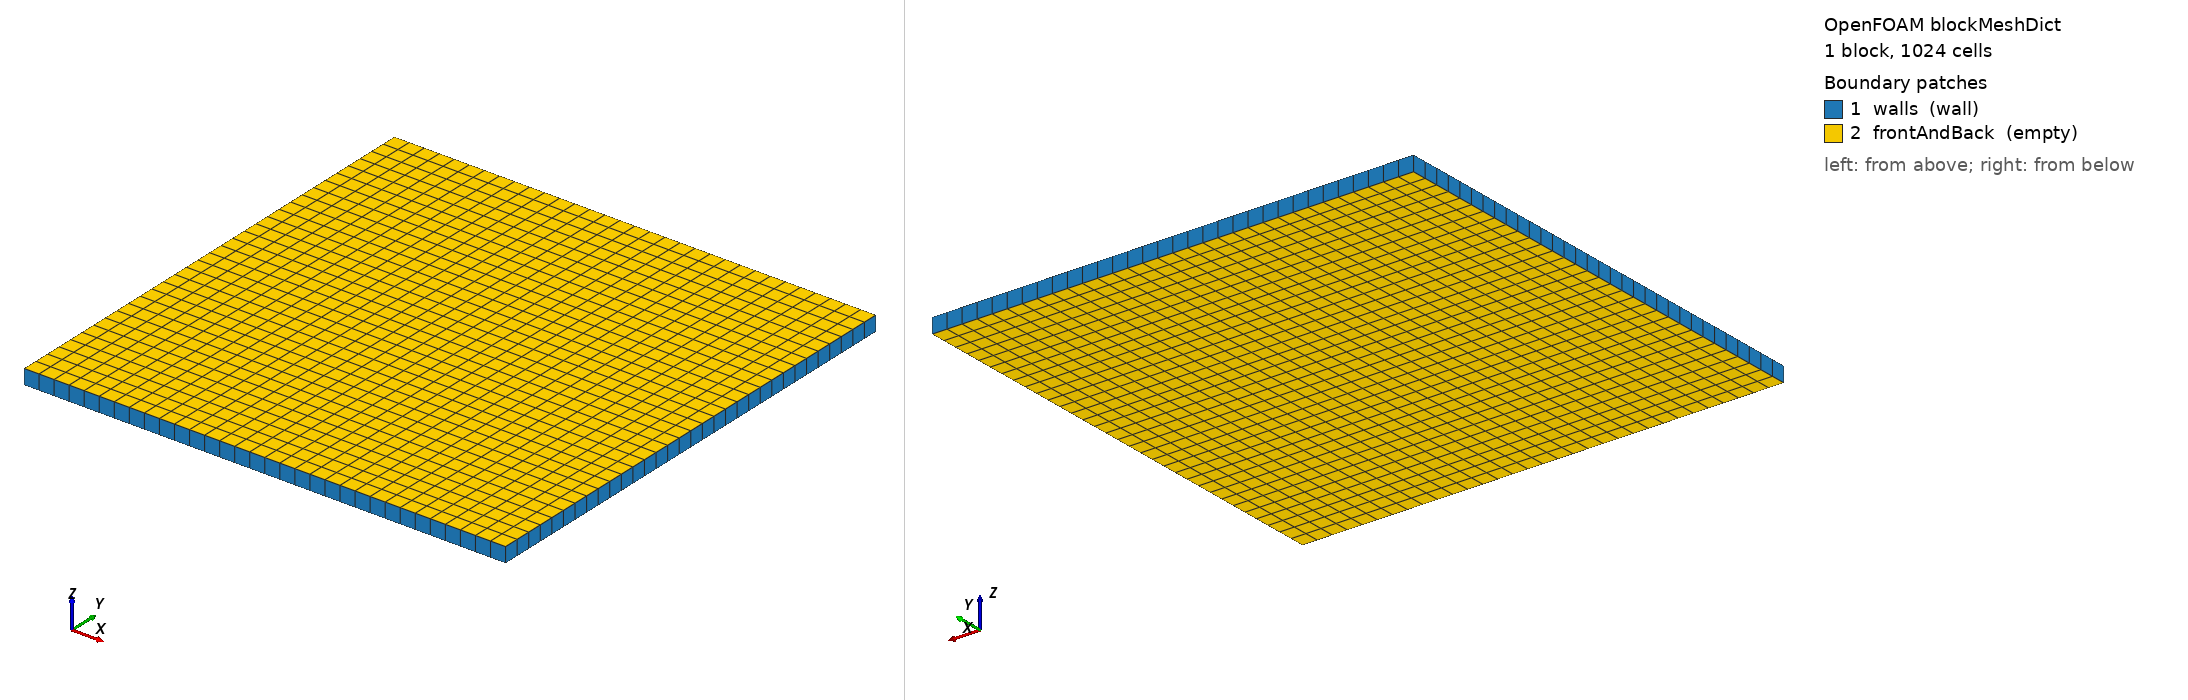

OpenFOAM case: the mesh blockMesh builds from blockMeshDict, 1 block(s), 1024 cells. Boundary patches (legend numbers): 1 walls (wall), 2 frontAndBack (empty). Left view from above one corner, right view from below the opposite corner. Boundary conditions: 2 field file(s) under 0/; 2 of 2 drawn patches have an entry in a shipped field file.

=== system/blockMeshDict ===
/*--------------------------------*- C++ -*----------------------------------*\
| =========                 |                                                 |
| \\      /  F ield         | OpenFOAM: The Open Source CFD Toolbox           |
|  \\    /   O peration     | Version:  v2406                                 |
|   \\  /    A nd           | Website:  www.openfoam.com                      |
|    \\/     M anipulation  |                                                 |
\*---------------------------------------------------------------------------*/
FoamFile
{
    version     2.0;
    format      ascii;
    class       dictionary;
    object      blockMeshDict;
}
// * * * * * * * * * * * * * * * * * * * * * * * * * * * * * * * * * * * * * //

// Unit square, 32x32 cells, one cell deep (2D: empty front and back).

scale   1;

vertices
(
    (0 0 0)
    (1 0 0)
    (1 1 0)
    (0 1 0)
    (0 0 0.03125)
    (1 0 0.03125)
    (1 1 0.03125)
    (0 1 0.03125)
);

blocks
(
    hex (0 1 2 3 4 5 6 7) (32 32 1) simpleGrading (1 1 1)
);

edges
(
);

boundary
(
    walls
    {
        type wall;
        faces
        (
            (3 7 6 2)
            (0 4 7 3)
            (2 6 5 1)
            (1 5 4 0)
        );
    }
    frontAndBack
    {
        type empty;
        faces
        (
            (0 3 2 1)
            (4 5 6 7)
        );
    }
);

// ************************************************************************* //


=== system/controlDict ===
/*--------------------------------*- C++ -*----------------------------------*\
| =========                 |                                                 |
| \\      /  F ield         | OpenFOAM: The Open Source CFD Toolbox           |
|  \\    /   O peration     | Version:  v2406                                 |
|   \\  /    A nd           | Website:  www.openfoam.com                      |
|    \\/     M anipulation  |                                                 |
\*---------------------------------------------------------------------------*/
FoamFile
{
    version     2.0;
    format      ascii;
    class       dictionary;
    object      controlDict;
}
// * * * * * * * * * * * * * * * * * * * * * * * * * * * * * * * * * * * * * //

application     none;

startFrom       startTime;

startTime       0;

stopAt          endTime;

endTime         0.2;

deltaT          0.005;

writeControl    runTime;

writeInterval   0.1;

writeFormat     ascii;

writePrecision  17;

timeFormat      general;

timePrecision   6;

adjustTimeStep  no;

maxCo           1;

maxAlphaCo      0.2;

maxDeltaT       1;

// ************************************************************************* //


=== 0/U ===
/*--------------------------------*- C++ -*----------------------------------*\
| =========                 |                                                 |
| \\      /  F ield         | OpenFOAM: The Open Source CFD Toolbox           |
|  \\    /   O peration     | Version:  v2406                                 |
|   \\  /    A nd           | Website:  www.openfoam.com                      |
|    \\/     M anipulation  |                                                 |
\*---------------------------------------------------------------------------*/
FoamFile
{
    version     2.0;
    format      ascii;
    class       volVectorField;
    object      U;
}
// * * * * * * * * * * * * * * * * * * * * * * * * * * * * * * * * * * * * * //

dimensions      [0 1 -1 0 0 0 0];

// Uniform diagonal flow. The walls carry zero velocity, so no flux crosses
// the boundary and the domain is closed: the alpha volume is conserved.
internalField   uniform (1 0.5 0);

boundaryField
{
    walls
    {
        type            fixedValue;
        value           uniform (0 0 0);
    }
    frontAndBack
    {
        type            empty;
    }
}

// ************************************************************************* //


=== 0/alpha.water ===
/*--------------------------------*- C++ -*----------------------------------*\
| =========                 |                                                 |
| \\      /  F ield         | OpenFOAM: The Open Source CFD Toolbox           |
|  \\    /   O peration     | Version:  v2406                                 |
|   \\  /    A nd           | Website:  www.openfoam.com                      |
|    \\/     M anipulation  |                                                 |
\*---------------------------------------------------------------------------*/
FoamFile
{
    version     2.0;
    format      ascii;
    class       volScalarField;
    object      alpha.water;
}
// * * * * * * * * * * * * * * * * * * * * * * * * * * * * * * * * * * * * * //

dimensions      [0 0 0 0 0 0 0];

// The disc is set by system/setAlphaField.py.
internalField   uniform 0;

boundaryField
{
    walls
    {
        type            zeroGradient;
    }
    frontAndBack
    {
        type            empty;
    }
}

// ************************************************************************* //
